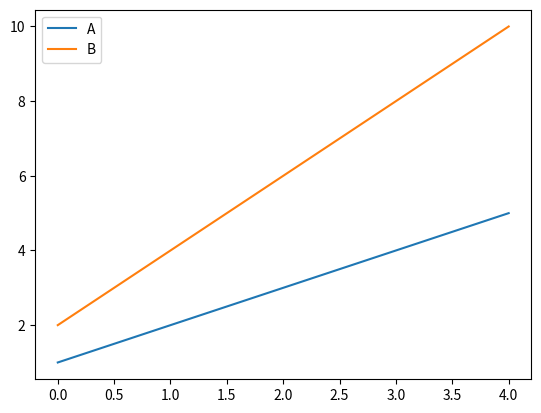

Here is the Python script that generated this plot:
import matplotlib.pyplot as plt
import pandas as pd
df=pd.DataFrame({'A':[1,2,3,4,5], 'B':[2,4,6,8,10]})
df.plot(kind='line')
plt.show()
